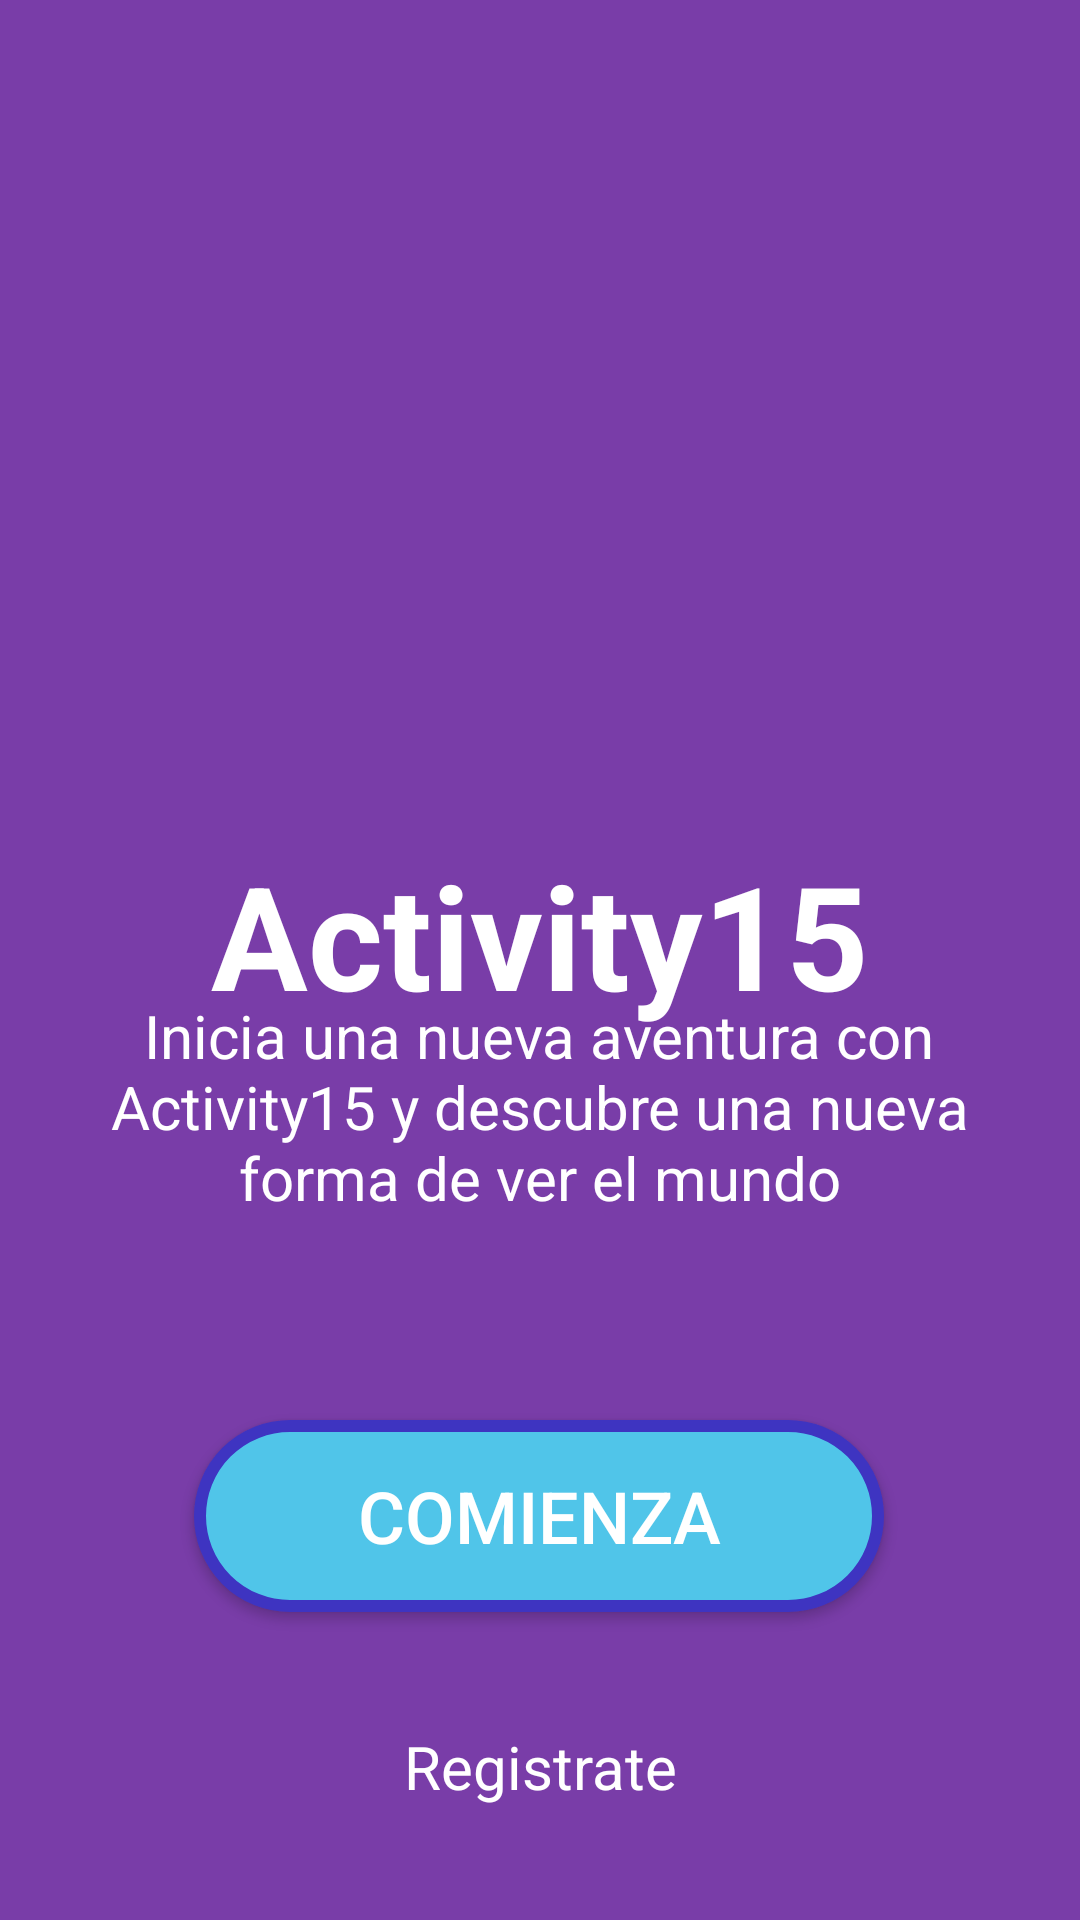

This screen was rendered from an Android layout file. Write that file and the resources it references.
<!-- AndroidManifest.xml: application theme Theme.Activity15 -->
<!-- res/layout/activity_main.xml -->
<?xml version="1.0" encoding="utf-8"?>
<androidx.constraintlayout.widget.ConstraintLayout xmlns:android="http://schemas.android.com/apk/res/android"
    xmlns:app="http://schemas.android.com/apk/res-auto"
    xmlns:tools="http://schemas.android.com/tools"
    android:id="@+id/main"
    android:layout_width="match_parent"
    android:layout_height="match_parent"
    tools:context=".MainActivity"
    android:background="@color/purple">

    <ImageView
        android:id="@+id/imageView"
        android:layout_width="223dp"
        android:layout_height="238dp"
        android:src="@drawable/logo"
        app:layout_constraintBottom_toBottomOf="parent"
        app:layout_constraintEnd_toEndOf="parent"
        app:layout_constraintStart_toStartOf="parent"
        app:layout_constraintTop_toTopOf="parent"
        app:layout_constraintVertical_bias="0.058" />

    <TextView
        android:id="@+id/textView"
        android:layout_width="wrap_content"
        android:layout_height="wrap_content"
        android:fontFamily="sans-serif"
        android:text="@string/app_name"
        android:textColor="@color/white"
        android:textSize="48sp"
        android:textStyle="bold"
        app:layout_constraintBottom_toBottomOf="parent"
        app:layout_constraintEnd_toEndOf="parent"
        app:layout_constraintStart_toStartOf="parent"
        app:layout_constraintTop_toBottomOf="@+id/imageView"
        app:layout_constraintVertical_bias="0.057" />

    <TextView
        android:id="@+id/textView2"
        android:layout_width="344dp"
        android:layout_height="90dp"
        android:fontFamily="sans-serif"
        android:scrollbarAlwaysDrawHorizontalTrack="false"
        android:text="@string/text_home"
        android:textAlignment="center"
        android:textColor="@color/white"
        android:textSize="20sp"
        app:layout_constraintBottom_toBottomOf="parent"
        app:layout_constraintEnd_toEndOf="parent"
        app:layout_constraintHorizontal_bias="0.483"
        app:layout_constraintStart_toStartOf="parent"
        app:layout_constraintTop_toTopOf="parent"
        app:layout_constraintVertical_bias="0.603" />

    <androidx.appcompat.widget.AppCompatButton
        android:id="@+id/button"
        android:layout_width="230dp"
        android:layout_height="64dp"
        android:background="@drawable/custom_button"
        android:text="@string/comienza"
        android:textColor="@color/white"
        android:textSize="24dp"
        app:layout_constraintBottom_toBottomOf="parent"
        app:layout_constraintEnd_toEndOf="parent"
        app:layout_constraintHorizontal_bias="0.498"
        app:layout_constraintStart_toStartOf="parent"
        app:layout_constraintTop_toBottomOf="@+id/textView2"
        app:layout_constraintVertical_bias="0.334" />

    <TextView
        android:id="@+id/textView3"
        android:layout_width="wrap_content"
        android:layout_height="wrap_content"
        android:fontFamily="sans-serif"
        android:text="@string/registrate"
        android:textColor="@color/white"
        android:textSize="20sp"
        app:layout_constraintBottom_toBottomOf="parent"
        app:layout_constraintEnd_toEndOf="parent"
        app:layout_constraintStart_toStartOf="parent"
        app:layout_constraintTop_toBottomOf="@+id/button" />


</androidx.constraintlayout.widget.ConstraintLayout>
<!-- resources referenced by this layout -->
<resources>
  <color name="purple">#793DA8</color>
  <color name="white">#FFFFFFFF</color>
  <!-- drawable custom_button (drawable) -->
  <?xml version="1.0" encoding="utf-8"?>
  <shape xmlns:android="http://schemas.android.com/apk/res/android"
      android:shape="rectangle">
  
      
      <solid android:color="@color/blue" /> 
  
      
      <stroke
          android:width="4dp"
          android:color="@color/violet" /> 
  
      
      <corners android:radius="50dp" />
  
  </shape>
  <string name="app_name">Activity15</string>
  <string name="comienza">Comienza</string>
  <string name="registrate">Registrate</string>
  <string name="text_home">Inicia una nueva aventura con Activity15 y descubre una nueva forma de ver el mundo</string>
  <style name="Theme.Activity15" parent="Base.Theme.Activity15" />
  <color name="blue">#50C5E9</color>
  <color name="violet">#3E34C1</color>
  <style name="Base.Theme.Activity15" parent="Theme.Material3.DayNight.NoActionBar">
          
          
      </style>
</resources>
